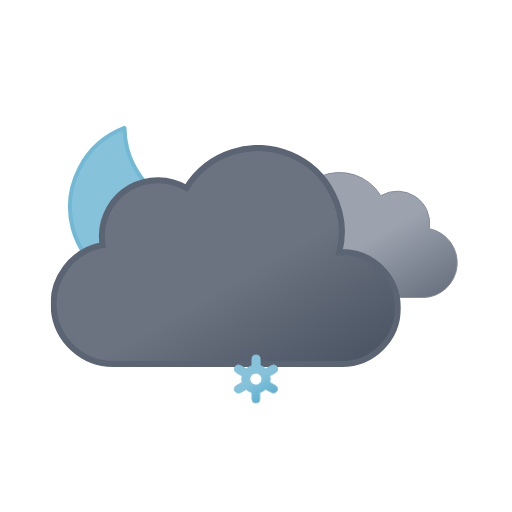
t = 0.00 s
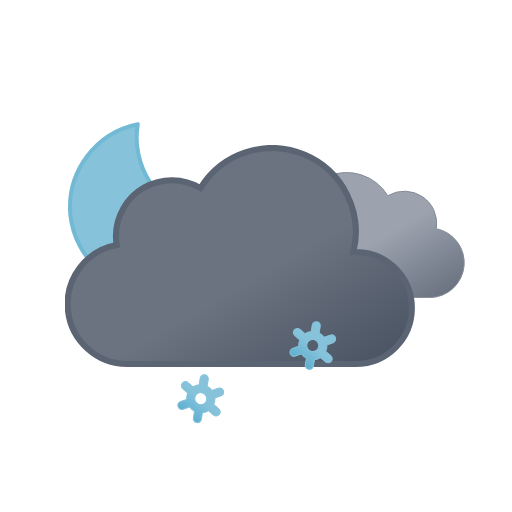
t = 1.17 s
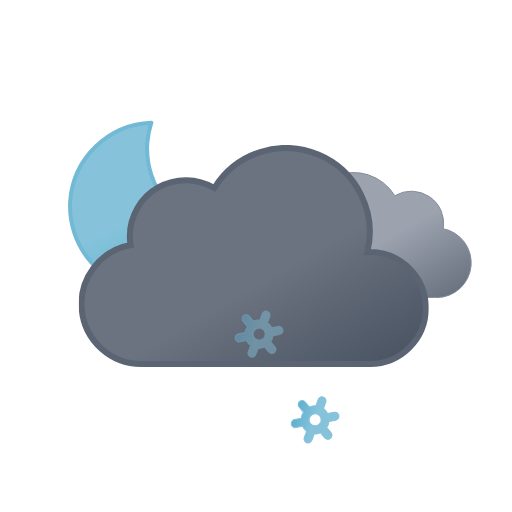
t = 2.33 s
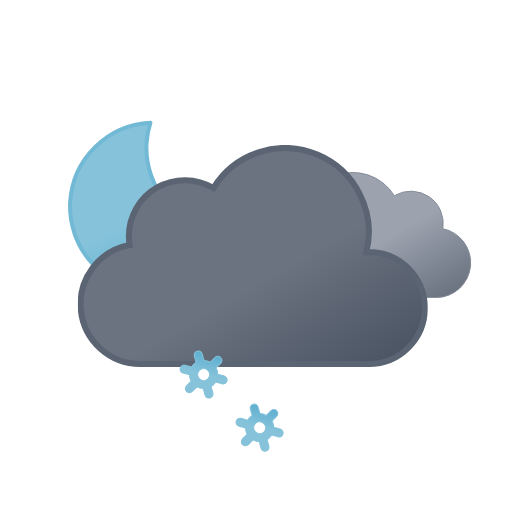
t = 3.75 s
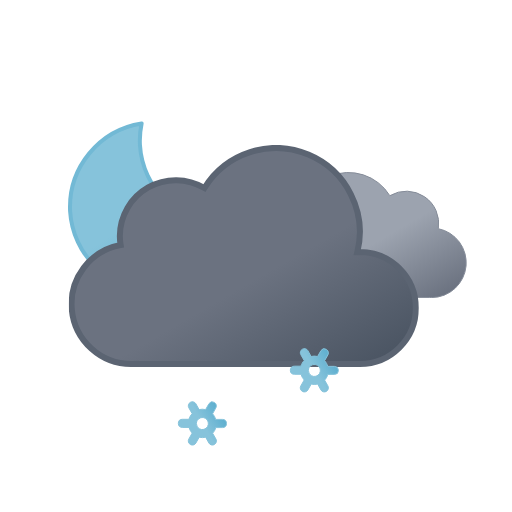
t = 4.50 s
t = 6.00 s: frame unchanged from t = 0.00 s, image omitted

The animated SVG that drew these frames (rendered in a browser with its animation timeline set to each time). Animation: 12 SMIL elements (animate=3,animateTransform=9); one cycle of 6.00 s, repeats indefinitely.

<svg xmlns="http://www.w3.org/2000/svg" xmlns:xlink="http://www.w3.org/1999/xlink" viewBox="0 0 512 512"><defs><linearGradient id="a" x1="52.7" x2="133.4" y1="9.6" y2="149.3" gradientUnits="userSpaceOnUse"><stop offset="0" stop-color="#9ca3af"/><stop offset=".5" stop-color="#9ca3af"/><stop offset="1" stop-color="#6b7280"/></linearGradient><linearGradient id="b" x1="99.5" x2="232.6" y1="30.7" y2="261.4" gradientUnits="userSpaceOnUse"><stop offset="0" stop-color="#6b7280"/><stop offset=".5" stop-color="#6b7280"/><stop offset="1" stop-color="#4b5563"/></linearGradient><linearGradient id="c" x1="34.7" x2="119.2" y1="18.6" y2="165" gradientUnits="userSpaceOnUse"><stop offset="0" stop-color="#86c3db"/><stop offset=".5" stop-color="#86c3db"/><stop offset="1" stop-color="#5eafcf"/></linearGradient><linearGradient xlink:href="#c" id="d" x1="11.4" x2="32.8" y1="5.9" y2="43.1"/><linearGradient xlink:href="#c" id="e" x1="67.4" x2="88.8" y1="5.9" y2="43.1"/><linearGradient xlink:href="#c" id="f" x1="123.4" x2="144.8" y1="5.9" y2="43.1"/><symbol id="h" overflow="visible" viewBox="0 0 172 172"><path fill="url(#c)" stroke="#72b9d5" stroke-linecap="round" stroke-linejoin="round" stroke-width="4" d="M160.6 107.4a84.8 84.8 0 01-85.4-84.3A83.3 83.3 0 0178 2 84.7 84.7 0 002 85.7 84.8 84.8 0 0087.4 170a85.2 85.2 0 0082.6-63.1 88 88 0 01-9.4.5Z"><animateTransform additive="sum" attributeName="transform" dur="6s" repeatCount="indefinite" type="rotate" values="-15 86 86; 9 86 86; -15 86 86"/></path></symbol><symbol id="j" viewBox="0 0 200.3 126.1"><path fill="url(#a)" stroke="#848b98" stroke-miterlimit="10" d="M.5 93.2a32.4 32.4 0 0032.4 32.4h129.8v-.1l2.3.1a34.8 34.8 0 006.5-68.9 32.4 32.4 0 00-48.5-33 48.6 48.6 0 00-88.6 37.1h-1.5A32.4 32.4 0 00.5 93.1Z"/></symbol><symbol id="k" viewBox="0 0 350 222"><path fill="url(#b)" stroke="#5b6472" stroke-miterlimit="10" stroke-width="6" d="m291 107-2.5.1A83.9 83.9 0 00135.6 43 56 56 0 0051 91a56.6 56.6 0 00.8 9A60 60 0 0063 219l4-.2v.2h224a56 56 0 000-112Z"/></symbol><symbol id="i" overflow="visible" viewBox="0 0 398 222"><use xlink:href="#j" width="200.3" height="126.1" transform="translate(198 27)"><animateTransform additive="sum" attributeName="transform" dur="6s" repeatCount="indefinite" type="translate" values="-9 0; 9 0; -9 0"/></use><use xlink:href="#k" width="350" height="222"><animateTransform additive="sum" attributeName="transform" dur="6s" repeatCount="indefinite" type="translate" values="-18 0; 18 0; -18 0"/></use></symbol><symbol id="g" overflow="visible" viewBox="0 0 398.8 246"><use xlink:href="#h" width="172" height="172"/><use xlink:href="#i" width="398" height="222" transform="translate(.84 24)"/></symbol><symbol id="l" overflow="visible" viewBox="0 0 156.2 49"><g><path fill="url(#d)" stroke="#86c3db" stroke-miterlimit="10" d="m41.7 31-5.8-3.3a13.7 13.7 0 000-6.5l5.8-3.2a4 4 0 001.5-5.5 4 4 0 00-5.6-1.5l-5.8 3.3a13.6 13.6 0 00-2.6-2 13.8 13.8 0 00-3-1.3V4.5a4 4 0 00-8.1 0v6.6a14.3 14.3 0 00-5.7 3.2L6.6 11A4 4 0 001 12.5 4 4 0 002.5 18l5.8 3.3a13.7 13.7 0 000 6.5L2.5 31A4 4 0 001 36.5a4 4 0 003.5 2 4 4 0 002-.5l5.8-3.3a13.6 13.6 0 002.6 2 13.8 13.8 0 003 1.2v6.6a4 4 0 008.2 0v-6.6a14.2 14.2 0 005.6-3.2l6 3.3a4 4 0 002 .5 4 4 0 003.4-2 4 4 0 00-1.4-5.5ZM19 29.7a6 6 0 01-2.3-8.2 6.1 6.1 0 015.3-3 6.2 6.2 0 013 .8 6 6 0 012.2 8.2 6.1 6.1 0 01-8.2 2.2Z" opacity="0"><animateTransform additive="sum" attributeName="transform" dur="6s" repeatCount="indefinite" type="rotate" values="0 24 24; 360 24 24"/><animate id="t1" attributeName="opacity" begin="0s; t1.end+1s" dur="2s" keyTimes="0; .17; .83; 1" values="0; 1; 1; 0"/></path><animateTransform id="s1" additive="sum" attributeName="transform" begin="0s; s1.end+1s" dur="2s" type="translate" values="0 -36; 0 92;"/></g><g><path fill="url(#e)" stroke="#86c3db" stroke-miterlimit="10" d="m97.7 31-5.8-3.3a13.7 13.7 0 000-6.5l5.8-3.2a4 4 0 001.5-5.5 4 4 0 00-5.6-1.5l-5.8 3.3a13.6 13.6 0 00-2.6-2 13.8 13.8 0 00-3-1.3V4.5a4 4 0 00-8.1 0v6.6a14.3 14.3 0 00-5.7 3.2L62.6 11a4 4 0 00-5.6 1.5 4 4 0 001.5 5.5l5.8 3.3a13.7 13.7 0 000 6.5L58.5 31a4 4 0 00-1.5 5.5 4 4 0 003.5 2 4 4 0 002-.5l5.8-3.3a13.6 13.6 0 002.7 2 13.8 13.8 0 003 1.2v6.6a4 4 0 008 0v-6.6a14.2 14.2 0 005.7-3.2l6 3.3a4 4 0 002 .5 4 4 0 003.4-2 4 4 0 00-1.4-5.5ZM75 29.7a6 6 0 01-2.3-8.2 6.1 6.1 0 015.3-3 6.2 6.2 0 013 .8 6 6 0 012.2 8.2 6.1 6.1 0 01-8.2 2.2Z" opacity="0"><animateTransform additive="sum" attributeName="transform" dur="6s" repeatCount="indefinite" type="rotate" values="0 80 24; 360 80 24"/><animate id="t2" attributeName="opacity" begin="-.83s; t2.end+1s" dur="2s" keyTimes="0; .17; .83; 1" values="0; 1; 1; 0"/></path><animateTransform id="s2" additive="sum" attributeName="transform" begin="-.83s; s2.end+1s" dur="2s" type="translate" values="0 -36; 0 92;"/></g><g><path fill="url(#f)" stroke="#86c3db" stroke-miterlimit="10" d="m153.7 31-5.8-3.3a13.7 13.7 0 000-6.5l5.8-3.2a4 4 0 001.5-5.5 4 4 0 00-5.6-1.5l-5.8 3.3a13.6 13.6 0 00-2.6-2 13.8 13.8 0 00-3-1.3V4.5a4 4 0 00-8.1 0v6.6a14.3 14.3 0 00-5.7 3.2l-5.8-3.3a4 4 0 00-5.6 1.5 4 4 0 001.5 5.5l5.8 3.3a13.7 13.7 0 000 6.5l-5.8 3.2a4 4 0 00-1.5 5.5 4 4 0 003.5 2 4 4 0 002-.5l5.8-3.3a13.6 13.6 0 002.7 2 13.8 13.8 0 003 1.2v6.6a4 4 0 008 0v-6.6a14.2 14.2 0 005.7-3.2l5.8 3.3a4 4 0 002 .5 4 4 0 003.5-2 4 4 0 00-1.3-5.5ZM131 29.7a6 6 0 01-2.3-8.2 6.1 6.1 0 015.3-3 6.2 6.2 0 013 .8 6 6 0 012.2 8.2 6.1 6.1 0 01-8.2 2.2Z" opacity="0"><animateTransform additive="sum" attributeName="transform" dur="6s" repeatCount="indefinite" type="rotate" values="0 136 24; 360 136 24"/><animate id="t3" attributeName="opacity" begin=".83s; t3.end+1s" dur="2s" keyTimes="0; .17; .83; 1" values="0; 1; 1; 0"/></path><animateTransform id="s3" additive="sum" attributeName="transform" begin=".83s; s3.end+1s" dur="2s" type="translate" values="0 -36; 0 92;"/></g></symbol></defs><use xlink:href="#g" width="398.8" height="246" transform="translate(68 121)"/><use xlink:href="#l" width="156.2" height="49" transform="translate(177.9 337.5)"/></svg>
